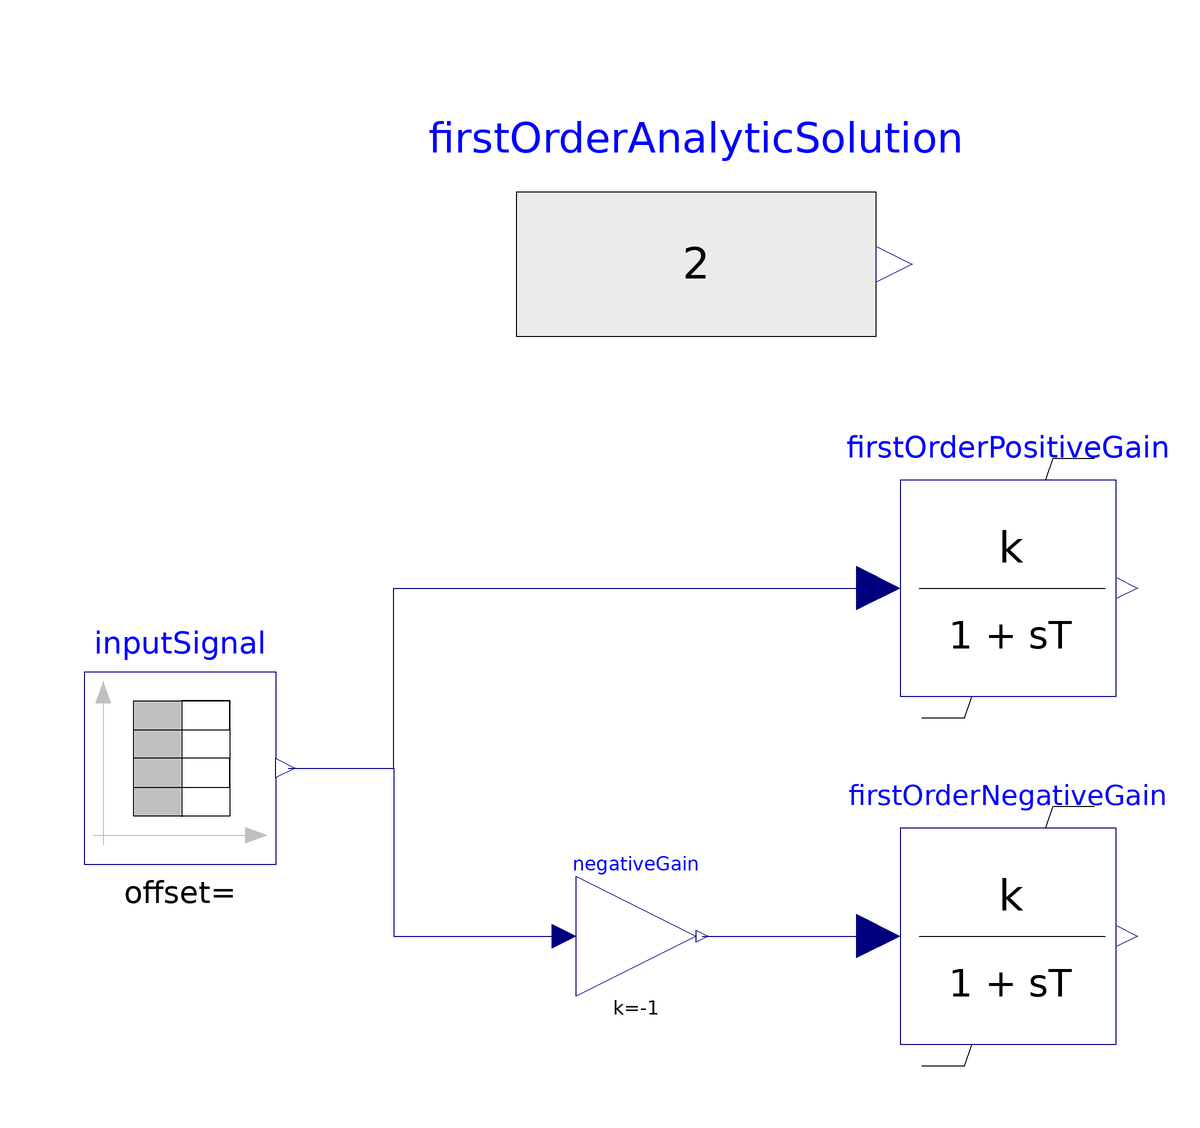

The component connection diagram of the Modelica model below, drawn from its own Placement and Line annotations.

model TestFirstOrderWithNonWindupLimiter
  extends Modelica.Icons.Example;
  PowerGrids.Controls.FirstOrderWithNonWindupLimiter firstOrderPositiveGain(T = 2, initType = Modelica.Blocks.Types.Init.SteadyState, k = 2, yMax = 5, yMin = -5, yStart = 2) annotation(
    Placement(visible = true, transformation(origin = {42, 18}, extent = {{-18, -18}, {18, 18}}, rotation = 0)));
  Modelica.Blocks.Sources.TimeTable inputSignal(table = [0, 1; 1, 1; 1, 4; 10, 4; 10, -4; 100, -4])  annotation(
    Placement(visible = true, transformation(origin = {-96, -12}, extent = {{-16, -16}, {16, 16}}, rotation = 0)));
  Modelica.Blocks.Sources.RealExpression firstOrderAnalyticSolution(
    y = 2
        + (if time < 1 then 0 elseif time < 2.38629 then 6*(1-exp(-(time-1)/2)) else 3)
        + (if time < 10 then 0 elseif time < 12.9327 then -13*(1-exp(-(time-10)/2)) else -10)) annotation(
    Placement(visible = true, transformation(origin = {-10, 72}, extent = {{-30, -30}, {30, 30}}, rotation = 0)));
  PowerGrids.Controls.FirstOrderWithNonWindupLimiter firstOrderNegativeGain(T = 2, initType = Modelica.Blocks.Types.Init.SteadyState, k = -2, yMax = 5, yMin = -5, yStart = 2) annotation(
    Placement(visible = true, transformation(origin = {42, -40}, extent = {{-18, -18}, {18, 18}}, rotation = 0)));
  Modelica.Blocks.Math.Gain negativeGain(k = -1)  annotation(
    Placement(visible = true, transformation(origin = {-20, -40}, extent = {{-10, -10}, {10, 10}}, rotation = 0)));
equation
  connect(inputSignal.y, negativeGain.u) annotation(
    Line(points = {{-78, -12}, {-60.4, -12}, {-60.4, -40}, {-32, -40}}, color = {0, 0, 127}));
  connect(inputSignal.y, firstOrderPositiveGain.u) annotation(
    Line(points = {{-78, -12}, {-60.4, -12}, {-60.4, 18}, {20, 18}}, color = {0, 0, 127}));
  connect(negativeGain.y, firstOrderNegativeGain.u) annotation(
    Line(points = {{-9, -40}, {20, -40}}, color = {0, 0, 127}));
  annotation(
    Icon(coordinateSystem(grid = {0.1, 0.1})),
    Diagram(coordinateSystem(extent = {{-200, -100}, {200, 100}})),
    experiment(StartTime = 0, StopTime = 20, Tolerance = 1e-06, Interval = 0.02),
    __OpenModelica_simulationFlags(lv = "LOG_STATS", s = "dassl"),
  Documentation(info = "<html><head></head><body><p>This model demonstrates the correct behaviour of the FirstOrderWithNonWindupLimiter by computing the response to a suitable signal and comparing it to the known analytic solution. The blocks are initialized in steady state.</p>
<p>The first filter has k = 2, T = 2, yMax = 5, yMin = -5, while the second has an opposite gain k = -2 and is fed with the opposite input signal, so the output is the same, since the output limits are symmetrical.</p> 
</body></html>"));
end TestFirstOrderWithNonWindupLimiter;